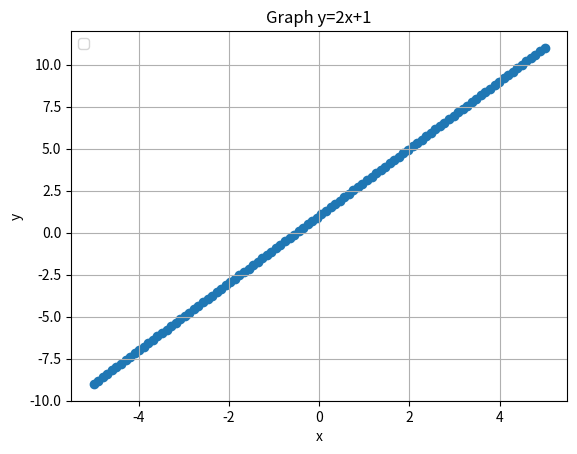

This chart was generated by the following Python code:
'''
study from https://youtu.be/bALu2G_iu1c
from equation y = ax +b
x ตัวแปรอิสระ
y ตัวแปรตาม
a ความชันของเส้นตรง
b ระยะตัดแกน y

We must install "pip install numpy" first
'''
import numpy as np
import matplotlib.pyplot as plt

#สร้างตัวเลข -5 ถึง 5 จำนวน 100 ชุด
x = np.linspace(-5,5,100) #ตัวแปรอิสระ
print(x) #เมื่อ print ออกมาจะได้ x มาเป็นขโยง

#y = ax + b
y = 2*x + 1 #เมื่อเอา x ที่เป้นขโยงมาเข้าสมการนี้จะได้ y เป็นขโยงที่จำนวนสมาชิกเท่ากับ x

plt.scatter(x,y) #ออกเป็นจุด
plt.xlabel('x')
plt.ylabel('y')
plt.legend(loc='upper left')
plt.title("Graph y=2x+1")
plt.grid()
plt.show()